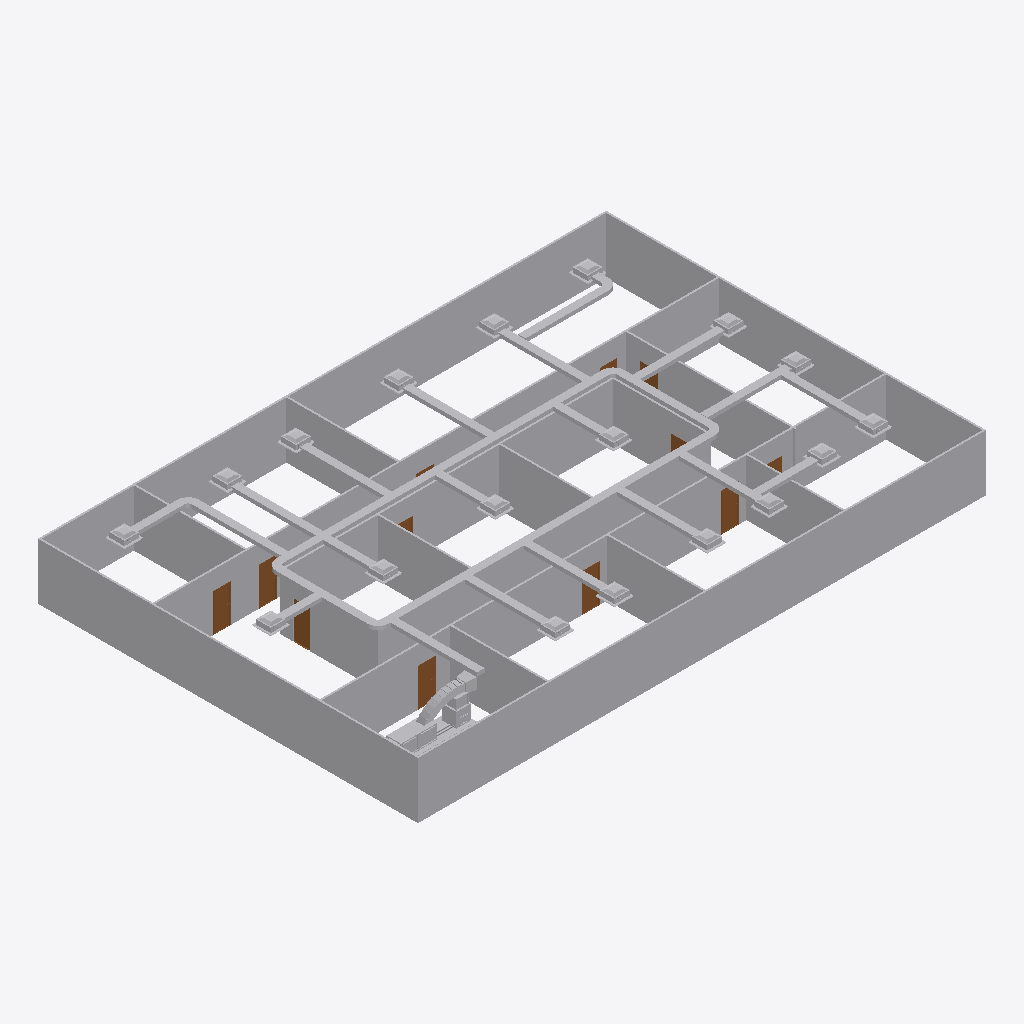
Isometric view of an IFC building model (IFC-SPF (STEP), schema IFC4, length unit metre), seen from the south-west, elements coloured by IFC class (only those large enough to see are counted): 69 other elements (light grey), 12 doors (brown).
Extent 30.2 m × 20.2 m × 3.5 m (x, y, z). Storeys (2): GF at 0.00 m; DUCTING at 2.80 m. Elements (100): 44 IfcDuctSegment, 25 IfcDuctFitting, 19 IfcAirTerminal, 12 IfcDoor.

HEADER;
FILE_DESCRIPTION(('ViewDefinition[DesignTransferView]'),'2;1');
FILE_NAME('s08-activity(Rev).ifc','2025-09-23T02:29:33+08:00',(''),(''),'IfcOpenShell 0.8.3-post1','Bonsai 0.8.3-post1','Nobody');
FILE_SCHEMA(('IFC4'));
ENDSEC;
DATA;
#1=IFCPROJECT('3zt5O$T9T8$f08reIzjZBG',$,'My Project',$,$,$,$,(#14,#26),#9);
#31=IFCSITE('1NLrA44prEX92DnmwXdVUh',$,'My Site',$,$,#54,$,$,$,$,$,$,$,$);
#37=IFCBUILDING('1ea87Rwi56DAMd629yNbTu',$,'My Building',$,$,#60,$,$,$,$,$,$);
#43=IFCBUILDINGSTOREY('2of0Ajz6PECP2yaGtpU3l_',$,'GF',$,$,#66,$,$,$,$);
#1016=IFCBUILDINGSTOREY('3HTIekM2nDnOQ$CItJIcEO',$,'DUCTING',$,$,#4318,$,$,$,$);
#1325=IFCAIRTERMINAL('0D$5VMz2v6s8av8iII3Pg9',$,'Wall',$,$,#1472,#1331,$,.DIFFUSER.);
#1275=IFCAIRTERMINAL('1UDBmIW3567uetp1yQ1qI9',$,'Wall',$,$,#1536,#1281,$,.DIFFUSER.);
#1350=IFCAIRTERMINAL('0MRWzSognESQdIQWcQ80v9',$,'Wall',$,$,#1504,#1356,$,.DIFFUSER.);
#2199=IFCAIRTERMINAL('3v2aa1NzvEb9OH_5rmflzp',$,'Wall',$,$,#2210,#2205,$,.DIFFUSER.);
#1300=IFCAIRTERMINAL('0vjWYu7njEFBO_oOq$0Qyr',$,'Wall',$,$,#1311,#1306,$,.DIFFUSER.);
#2237=IFCAIRTERMINAL('38QhbdbKb9UujMqX3wlw11',$,'Wall',$,$,#2498,#2243,$,.DIFFUSER.);
#1691=IFCAIRTERMINAL('1FThg5$zvA0wdYF9edpZMy',$,'Wall',$,$,#1702,#1697,$,.DIFFUSER.);
#2287=IFCAIRTERMINAL('3teyjcrzf3uAgXpO0b$VhD',$,'Wall',$,$,#2434,#2293,$,.DIFFUSER.);
#2588=IFCAIRTERMINAL('3wRS01hnLD4B$J95dhOsKc',$,'Wall',$,$,#2599,#2594,$,.DIFFUSER.);
#1575=IFCAIRTERMINAL('0yoypxvBj1LOjvNX_uVlxo',$,'Wall',$,$,#1586,#1581,$,.DIFFUSER.);
#1729=IFCAIRTERMINAL('3NWj3y039AvQIEMOySC9Fs',$,'Wall',$,$,#1740,#1735,$,.DIFFUSER.);
#2664=IFCAIRTERMINAL('2u5j55KIv7MPjPhu1A$avy',$,'Wall',$,$,#2675,#2670,$,.DIFFUSER.);
#2550=IFCAIRTERMINAL('0_i8dKuLTDOeOHoWA7rqIT',$,'Wall',$,$,#2561,#2556,$,.DIFFUSER.);
#2312=IFCAIRTERMINAL('3pHwNhcHT59BzMMTBJMF1f',$,'Wall',$,$,#2466,#2318,$,.DIFFUSER.);
#4928=IFCDUCTSEGMENT('1MYCjkwj51w9PCIL5qBc1q',$,'DuctSegment',$,$,#6823,#4941,$,$);
#5160=IFCDUCTSEGMENT('17sBqK7C5ErfCuKhYsF$_x',$,'DuctSegment',$,$,#6680,#5194,$,$);
#2262=IFCAIRTERMINAL('32x$v5jALC4AtRDaSMpZN_',$,'Wall',$,$,#2273,#2268,$,.DIFFUSER.);
#2512=IFCAIRTERMINAL('1vx03Rlen1m8AGkws_VT06',$,'Wall',$,$,#2523,#2518,$,.DIFFUSER.);
#2702=IFCAIRTERMINAL('1CrOvByev4Z9g5C7MtL_BV',$,'Wall',$,$,#2713,#2708,$,.DIFFUSER.);
#1550=IFCAIRTERMINAL('35K1npWBPFGB3tO6w_xo94',$,'Wall',$,$,#1561,#1556,$,.DIFFUSER.);
#2626=IFCAIRTERMINAL('2Ys7X7SLPFIQVgD5yA6a41',$,'Wall',$,$,#2637,#2632,$,.DIFFUSER.);
#14905=IFCDUCTSEGMENT('3VmwEeWCT5UwfgEzmDXWQV',$,'DuctSegment',$,$,#15163,#14914,$,$);
#6170=IFCDUCTSEGMENT('3xA52CZhv7vP957zvMTFkG',$,'DuctSegment',$,$,#15088,#6204,$,$);
#5205=IFCDUCTSEGMENT('1WQGZBUNTBlhEI0CuOnRWN',$,'DuctSegment',$,$,#6901,#5216,$,$);
#6744=IFCDUCTSEGMENT('3_21xS24zCueyfRMICAkgY',$,'DuctSegment',$,$,#8580,#6778,$,$);
#5285=IFCDUCTSEGMENT('0eL4qwcTnEzefmoIJYF7rj',$,'DuctSegment',$,$,#6803,#5319,$,$);
#5820=IFCDUCTSEGMENT('10VyKQ21XCAPAeDVk64TR2',$,'DuctSegment',$,$,#15053,#5854,$,$);
#5670=IFCDUCTSEGMENT('0nIzPKLCDDyx6Z7B7c2uZV',$,'DuctSegment',$,$,#15038,#5704,$,$);
#5945=IFCDUCTSEGMENT('10VpIZvYz9P8ssLB3xuNXx',$,'DuctSegment',$,$,#15063,#5979,$,$);
#5720=IFCDUCTSEGMENT('35l2bX7TX7twK5NIm9F$yn',$,'DuctSegment',$,$,#15043,#5754,$,$);
#5635=IFCDUCTSEGMENT('0IDqs_eTf0LfuJHXAy0zNr',$,'DuctSegment',$,$,#15033,#5646,$,$);
#5865=IFCDUCTSEGMENT('2PsZW2LTz1P8B_lb3EL1jV',$,'DuctSegment',$,$,#15058,#5876,$,$);
#8099=IFCDUCTSEGMENT('3ZqEp5fg16Sf1zqGYzFSfR',$,'DuctSegment',$,$,#15048,#8110,$,$);
#6355=IFCDUCTSEGMENT('1tIPFnWPn2Mv8Ur$Cf4FxR',$,'DuctSegment',$,$,#15098,#6366,$,$);
#6125=IFCDUCTSEGMENT('3BRX3CG256zf7FZHlqt6oz',$,'DuctSegment',$,$,#15083,#6159,$,$);
#5990=IFCDUCTSEGMENT('3AEEpNKRb7yBygWdT8edC7',$,'DuctSegment',$,$,#15068,#6001,$,$);
#6075=IFCDUCTSEGMENT('0poldtbv5DrAzIwwqLGozS',$,'DuctSegment',$,$,#15078,#6109,$,$);
#6025=IFCDUCTSEGMENT('1fRoKNMBL35e82w0IULZYn',$,'DuctSegment',$,$,#15073,#6059,$,$);
#2740=IFCDOOR('2LnVJoqvXBaO4_ziuu1DKX',$,'Door',$,$,#2788,#2748,$,2.0,0.899999976158142,$,$,$);
#3132=IFCDOOR('0eMHgKDU58zOPgXUXjacjM',$,'Door',$,$,#3180,#3140,$,2.0,0.899999976158142,$,$,$);
#6320=IFCDUCTSEGMENT('1wO$q0qlP5lvvBan0xN2q$',$,'DuctSegment',$,$,#15093,#6331,$,$);
#2789=IFCDOOR('3rthb4eFTE2ewA2UoSTZgt',$,'Door',$,$,#2837,#2797,$,2.0,0.899999976158142,$,$,$);
#3034=IFCDOOR('2qRkcuSxvCU9c5r7QVoESM',$,'Door',$,$,#3082,#3042,$,2.0,0.899999976158142,$,$,$);
#8511=IFCDUCTSEGMENT('0eZpm3DpL8cQBn5AF_KPWn',$,'DuctSegment',$,$,#8560,#8522,$,$);
#5415=IFCDUCTSEGMENT('2uLW_sZKn7fO17lrLDndc$',$,'DuctSegment',$,$,#15023,#5449,$,$);
#5365=IFCDUCTSEGMENT('1JU3NbC0H5mgCoYG3UR8WQ',$,'DuctSegment',$,$,#15018,#5399,$,$);
#5330=IFCDUCTSEGMENT('1l3gQE3MrE6hrJ6V4xSp4c',$,'DuctSegment',$,$,#15013,#5341,$,$);
#3181=IFCDOOR('2Z4IKZk6T3uOgLuksZ$n1J',$,'Door',$,$,#3229,#3189,$,2.0,0.899999976158142,$,$,$);
#10942=IFCDUCTSEGMENT('0N6CBH211AUOuUchFYYbRR',$,'DuctSegment',$,$,#15173,#10950,$,$);
#10858=IFCDUCTSEGMENT('1h7XRs8xP8BvF8vWNX5ea0',$,'DuctSegment',$,$,#15148,#10866,$,$);
#3083=IFCDOOR('30CEYKCon5XA8T4MQxBbhR',$,'Door',$,$,#3131,#3091,$,2.0,0.899999976158142,$,$,$);
#10956=IFCDUCTSEGMENT('0ymXocfufC_g1Cs8aMPEXm',$,'DuctSegment',$,$,#15178,#10964,$,$);
#10970=IFCDUCTSEGMENT('1HPWLud5rAfBSqCOlgy0Ix',$,'DuctSegment',$,$,#15183,#10978,$,$);
#10731=IFCDUCTSEGMENT('3C3a_pyRv6cBwJuUEB83yg',$,'DuctSegment',$,$,#15103,#10740,$,$);
#10928=IFCDUCTSEGMENT('1Tp6eK3vr7j9YlpWKhNpqk',$,'DuctSegment',$,$,#15168,#10936,$,$);
#10844=IFCDUCTSEGMENT('2$hw5PdYr0LwSFwrInV0t4',$,'DuctSegment',$,$,#15143,#10852,$,$);
#10872=IFCDUCTSEGMENT('3yI7Jbwf1AhgqIKsH16a8O',$,'DuctSegment',$,$,#15153,#10880,$,$);
#10886=IFCDUCTSEGMENT('2ou9GQovz2nvnolNFU3y4P',$,'DuctSegment',$,$,#15158,#10894,$,$);
#10984=IFCDUCTSEGMENT('2KI$zZ1CHEpA7EjDs50Rtc',$,'DuctSegment',$,$,#15188,#10992,$,$);
#10760=IFCDUCTSEGMENT('2sKmfAkbH4B89R012yjz20',$,'DuctSegment',$,$,#15113,#10768,$,$);
#10746=IFCDUCTSEGMENT('0XBkez5b5AXgG1pagLwV2n',$,'DuctSegment',$,$,#15108,#10754,$,$);
#10774=IFCDUCTSEGMENT('0hdvumrd1BXwiT1K_ZXzUl',$,'DuctSegment',$,$,#15118,#10782,$,$);
#10788=IFCDUCTSEGMENT('09FoYzvpr1p8rc9JqP8Npa',$,'DuctSegment',$,$,#15123,#10796,$,$);
#10802=IFCDUCTSEGMENT('1VOvAFafX83heqaxEJKk6z',$,'DuctSegment',$,$,#15128,#10810,$,$);
#10816=IFCDUCTSEGMENT('2JQ3_62urBhgvXJ8yFxYz0',$,'DuctSegment',$,$,#15133,#10824,$,$);
#10998=IFCDUCTSEGMENT('0tKuoadxPAUxqhvDdx4nn4',$,'DuctSegment',$,$,#15193,#11006,$,$);
#10830=IFCDUCTSEGMENT('0zGuZrX5fCshKuPTp7Hn2W',$,'DuctSegment',$,$,#15138,#10838,$,$);
#5495=IFCDUCTSEGMENT('0d9R2_ZDn3mAyrBA_Hvl$l',$,'DuctSegment',$,$,#15028,#5506,$,$);
#6708=IFCDUCTFITTING('2ljfwZFlz6uhhMShD2T3XK',$,'DuctFitting',$,$,#6739,#6716,$,$);
#8608=IFCDUCTFITTING('34ob2aoTTDCx1bMiKtgKdu',$,'DuctFitting',$,$,#8639,#8616,$,$);
#6944=IFCDUCTFITTING('1KG6gaEArDKRf_HGOJsy48',$,'DuctFitting',$,$,#6975,#6952,$,$);
#8226=IFCDUCTFITTING('2VyK$Jg$j6gAfiCz5sleTE',$,'DuctFitting',$,$,#8257,#8234,$,$);
#7032=IFCDUCTFITTING('0qjR3oxi9AFQ9UXbcUyZhs',$,'DuctFitting',$,$,#7063,#7040,$,$);
#6851=IFCDUCTFITTING('0qNrKFbIjChhQqxeRKDH7Z',$,'DuctFitting',$,$,#6882,#6859,$,$);
#2936=IFCDOOR('3aJUCcbEb81PT6mTRJ_oF9',$,'Door',$,$,#2984,#2944,$,2.0,0.899999976158142,$,$,$);
#3279=IFCDOOR('1bymHpNqP4VfyZ09w_pMT$',$,'Door',$,$,#3327,#3287,$,2.0,0.899999976158142,$,$,$);
#2985=IFCDOOR('3GoDDqP_r2HQ9fC8VupqIO',$,'Door',$,$,#3033,#2993,$,2.0,0.899999976158142,$,$,$);
#3230=IFCDOOR('1$2xEm4ofBvuae13WZ$5sF',$,'Door',$,$,#3278,#3238,$,2.0,0.899999976158142,$,$,$);
#8134=IFCDUCTSEGMENT('3$lGRfjEb2GBDRN03dTK6n',$,'DuctSegment',$,$,#8183,#8145,$,$);
#2887=IFCDOOR('1oudh4tTvAkgae7JX9Q5CS',$,'Door',$,$,#2935,#2895,$,2.0,0.899999976158142,$,$,$);
#2838=IFCDOOR('130hECcDn76QwzqRrpcAN4',$,'Door',$,$,#2886,#2846,$,2.0,0.899999976158142,$,$,$);
ENDSEC;
